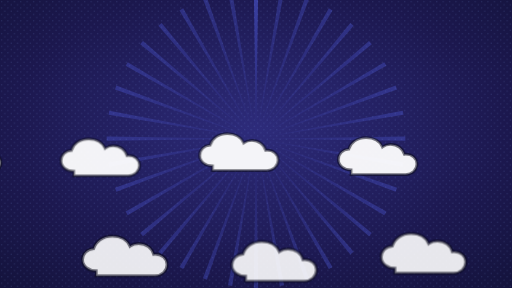
t = 0.00 s
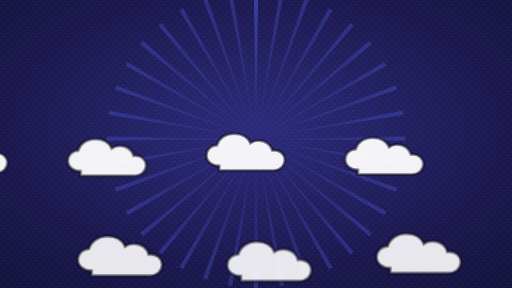
t = 1.67 s
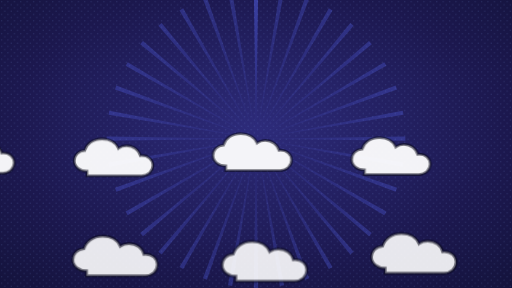
t = 3.33 s
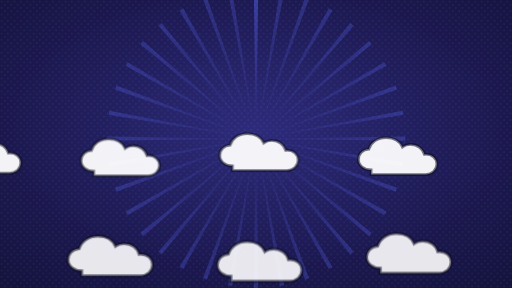
t = 5.00 s
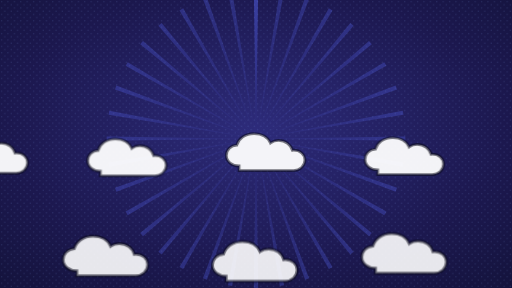
t = 6.67 s
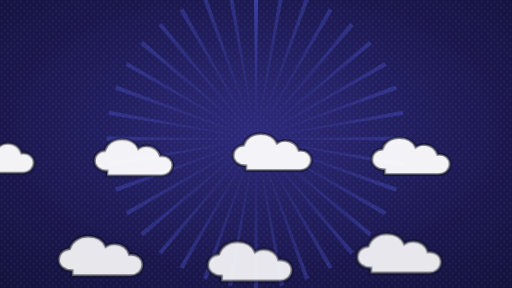
t = 8.33 s

The animated SVG that drew these frames (rendered in a browser with its animation timeline set to each time). Animation: 3 SMIL elements (animateTransform=3); frames cover the first 8.33 s, repeats indefinitely.

<?xml version="1.0" encoding="UTF-8"?>
<svg xmlns="http://www.w3.org/2000/svg" viewBox="0 0 1920 1080" width="1920" height="1080">
  <!-- SKY -->
  <defs>
    <radialGradient id="sky" cx="50%" cy="45%" r="80%">
      <stop offset="0%" stop-color="#2d2b7a"/>
      <stop offset="60%" stop-color="#1c184f"/>
      <stop offset="100%" stop-color="#121238"/>
    </radialGradient>

    <!-- comic sun rays -->
    <linearGradient id="ray" x1="0" y1="0" x2="0" y2="1">
      <stop offset="0%" stop-color="#5a6bff" stop-opacity=".28"/>
      <stop offset="100%" stop-color="#5a6bff" stop-opacity="0"/>
    </linearGradient>

    <!-- halftone pattern -->
    <pattern id="dots" width="24" height="24" patternUnits="userSpaceOnUse">
      <circle cx="6" cy="6" r="2.2" fill="#8fb4ff" opacity=".18"/>
      <circle cx="18" cy="18" r="2.2" fill="#8fb4ff" opacity=".18"/>
    </pattern>

    <!-- single cloud -->
    <symbol id="cloud" viewBox="0 0 600 200">
      <path d="M65 160c-30 0-55-18-55-45 0-25 19-43 45-45 8-27 35-50 75-50 35 0 61 17 71 41 9-7 22-11 35-11 30 0 54 18 60 43 2 0 3-1 5-1 28 0 49 18 49 43 0 25-21 45-49 45H65z"
            fill="#fff"/>
      <path d="M65 160c-30 0-55-18-55-45 0-25 19-43 45-45 8-27 35-50 75-50 35 0 61 17 71 41 9-7 22-11 35-11 30 0 54 18 60 43 2 0 3-1 5-1 28 0 49 18 49 43 0 25-21 45-49 45H65z"
            fill="none" stroke="#0b0b16" stroke-width="12" opacity=".55"/>
    </symbol>
  </defs>

  <!-- base sky -->
  <rect width="100%" height="100%" fill="url(#sky)"/>

  <!-- rays -->
  <g transform="translate(960,520)">
    <g id="r"><polygon points="0,0 8,-560 -8,-560" fill="url(#ray)"/></g>
    <use href="#r" transform="rotate(0)"/>
    <use href="#r" transform="rotate(10)"/>
    <use href="#r" transform="rotate(20)"/>
    <use href="#r" transform="rotate(30)"/>
    <use href="#r" transform="rotate(40)"/>
    <use href="#r" transform="rotate(50)"/>
    <use href="#r" transform="rotate(60)"/>
    <use href="#r" transform="rotate(70)"/>
    <use href="#r" transform="rotate(80)"/>
    <use href="#r" transform="rotate(90)"/>
    <use href="#r" transform="rotate(100)"/>
    <use href="#r" transform="rotate(110)"/>
    <use href="#r" transform="rotate(120)"/>
    <use href="#r" transform="rotate(130)"/>
    <use href="#r" transform="rotate(140)"/>
    <use href="#r" transform="rotate(150)"/>
    <use href="#r" transform="rotate(160)"/>
    <use href="#r" transform="rotate(170)"/>
    <use href="#r" transform="rotate(180)"/>
    <use href="#r" transform="rotate(190)"/>
    <use href="#r" transform="rotate(200)"/>
    <use href="#r" transform="rotate(210)"/>
    <use href="#r" transform="rotate(220)"/>
    <use href="#r" transform="rotate(230)"/>
    <use href="#r" transform="rotate(240)"/>
    <use href="#r" transform="rotate(250)"/>
    <use href="#r" transform="rotate(260)"/>
    <use href="#r" transform="rotate(270)"/>
    <use href="#r" transform="rotate(280)"/>
    <use href="#r" transform="rotate(290)"/>
    <use href="#r" transform="rotate(300)"/>
    <use href="#r" transform="rotate(310)"/>
    <use href="#r" transform="rotate(320)"/>
    <use href="#r" transform="rotate(330)"/>
    <use href="#r" transform="rotate(340)"/>
    <use href="#r" transform="rotate(350)"/>
  </g>

  <!-- halftone -->
  <rect width="100%" height="100%" fill="url(#dots)"/>

  <!-- moving cloud bands (3 layers) -->
  <!-- Near top -->
  <g id="band1" opacity=".95" transform="translate(-300,40)">
    <use href="#cloud" x="0"   y="0" width="520"/>
    <use href="#cloud" x="520" y="10" width="520"/>
    <use href="#cloud" x="1040" y="-10" width="520"/>
    <use href="#cloud" x="1560" y="5" width="520"/>
    <!-- animate to the right -->
    <animateTransform attributeName="transform" type="translate"
      from="-300,40" to="300,40" dur="40s" repeatCount="indefinite"/>
  </g>

  <!-- Middle -->
  <g id="band2" opacity=".9" transform="translate(300,420)">
    <use href="#cloud" x="0"   y="0" width="560"/>
    <use href="#cloud" x="560" y="20" width="560"/>
    <use href="#cloud" x="1120" y="-10" width="560"/>
    <animateTransform attributeName="transform" type="translate"
      from="300,420" to="-300,420" dur="55s" repeatCount="indefinite"/>
  </g>

  <!-- Bottom -->
  <g id="band3" opacity=".95" transform="translate(-260,860)">
    <use href="#cloud" x="0"   y="0" width="680"/>
    <use href="#cloud" x="680" y="10" width="680"/>
    <use href="#cloud" x="1360" y="-6" width="680"/>
    <animateTransform attributeName="transform" type="translate"
      from="-260,860" to="260,860" dur="70s" repeatCount="indefinite"/>
  </g>
</svg>
